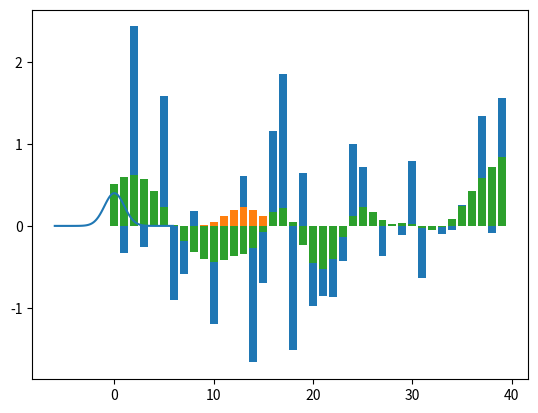
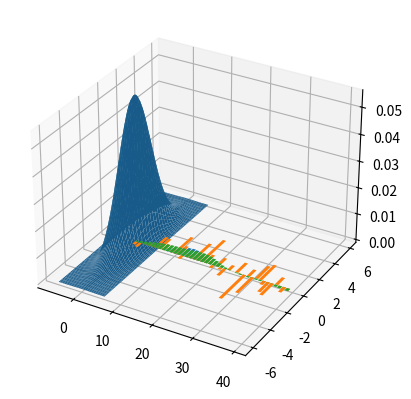

Generate these figures, in order, with matplotlib:
# $\newcommand{L}[1]{\| #1 \|}\newcommand{VL}[1]{\L{ \vec{#1} }}\newcommand{R}[1]{\operatorname{Re}\,(#1)}\newcommand{I}[1]{\operatorname{Im}\, (#1)}$
#
# ## An introduction to smoothing
#
# Smoothing is a process by which data points are averaged with their neighbors
# in a series, such as a time series, or image. This (usually) has the effect of
# blurring the sharp edges in the smoothed data.  Smoothing is sometimes
# referred to as filtering, because smoothing has the effect of suppressing high
# frequency signal and enhancing low frequency signal. There are many different
# methods of smoothing, but here we discuss smoothing with a Gaussian kernel. We
# hope we will succeed in explaining this phrase in the explanation below.
#
# ### Some example data for smoothing
#
# First we load and configure the libraries we need:

import numpy as np
import matplotlib.pyplot as plt
# Make numpy print 4 significant digits for prettiness
np.set_printoptions(precision=4, suppress=True)
np.random.seed(5) # To get predictable random numbers

# If running in the IPython console, consider running `%matplotlib` to enable
# interactive plots.  If running in the Jupyter Notebook, use `%matplotlib
# inline`.
#
# Here is a set of data, made out of random numbers, that we will use as a
# pretend time series, or a single line of data from one plane of an
# image.

n_points = 40
x_vals = np.arange(n_points)
y_vals = np.random.normal(size=n_points)
plt.bar(x_vals, y_vals)

# # The Gaussian kernel
#
# The ‘kernel’ for smoothing, defines the shape of the function that is
# used to take the average of the neighboring points. A Gaussian kernel
# is a kernel with the shape of a Gaussian (normal distribution) curve.
# Here is a standard Gaussian, with a mean of 0 and a $sigma$ (=population
# standard deviation) of 1.

x = np.arange(-6, 6, 0.1) # x from -6 to 6 in steps of 0.1
y = 1 / np.sqrt(2 * np.pi) * np.exp(-x ** 2 / 2.)
plt.plot(x, y)

# In the standard statistical way, we have defined the width of the Gaussian
# shape in terms of $sigma$. However, when the Gaussian is used for smoothing,
# it is common for imagers to describe the width of the Gaussian with another
# related measure, the Full Width at Half Maximum (FWHM).
#
# The FWHM is the width of the kernel, at half of the maximum of the
# height of the Gaussian. Thus, for the standard Gaussian above, the
# maximum height is ~0.4.  The width of the kernel at 0.2 (on the Y axis) is the
# FWHM. As x = -1.175 and 1.175 when y = 0.2, the FWHM is roughly 2.35.
#
# The FWHM is related to sigma by the following formulae (in Python):

def sigma2fwhm(sigma):
    return sigma * np.sqrt(8 * np.log(2))

def fwhm2sigma(fwhm):
    return fwhm / np.sqrt(8 * np.log(2))

# In our case:

sigma2fwhm(1)

# # Smoothing with the kernel
#
# The basic process of smoothing is very simple. We proceed through the
# data point by point. For each data point we generate a new value that is
# some function of the original value at that point and the surrounding
# data points.With Gaussian smoothing, the function that is used is our
# Gaussian curve..
#
# So, let us say that we are generating the new, smoothed value for the
# 14th value in our example data set. We are using a Gaussian with FWHM of
# 4 units on the x axis. To generate the Gaussian kernel average for this
# 14th data point, we first move the Gaussian shape to have its center at
# 13 on the x axis (13 is the 14th value because the first value is 0). In order
# to make sure that we don’t do an overall scaling of the values after
# smoothing, we divide the values in the Gaussian curve by the total area under
# the curve, so that the values add up to one:

FWHM = 4
sigma = fwhm2sigma(FWHM)
x_position = 13 # 14th point
kernel_at_pos = np.exp(-(x_vals - x_position) ** 2 / (2 * sigma ** 2))
kernel_at_pos = kernel_at_pos / sum(kernel_at_pos)
plt.bar(x_vals, kernel_at_pos)

# In fact the Gaussian values for the 12th through 16th data points are:

kernel_at_pos[11:16]

# and the data values for the same points are:

y_vals[11:16]

# We then multiply the Gaussian kernel (weight) values by the values of our
# data, and sum the results to get the new smoothed value for point 13:

y_by_weight = y_vals * kernel_at_pos # element-wise multiplication
new_val = sum(y_by_weight)
new_val

# We store this new smoothed value for future use, and move on, to x = 14,
# and repeat the process, with the Gaussian kernel now centered over 14.  If we
# do this for each point, we eventually get the smoothed version of our original
# data. Here is a very inefficient but simple way of doing this:

smoothed_vals = np.zeros(y_vals.shape)
for x_position in x_vals:
    kernel = np.exp(-(x_vals - x_position) ** 2 / (2 * sigma ** 2))
    kernel = kernel / sum(kernel)
    smoothed_vals[x_position] = sum(y_vals * kernel)
plt.bar(x_vals, smoothed_vals)

# # Other kernels
#
# Of course, we could have used any shape for the kernel - such as a
# square wave. A square wave kernel with sum set to one would would have the
# effect of replacing each data point with the mean of itself and the
# neighboring points.
#
# # Smoothing as convolution
#
# Smoothing can also be implemented and understood as *convolution* - see
# [Smoothing as convolution](https://matthew-brett.github.io/teaching/smoothing_as_convolution.html) for an explanation.
#
# # Smoothing in 2D
#
# Smoothing in two dimensions follows simply from smoothing in one
# dimension. This time the Gaussian kernel is not a curve, but a cone:

from mpl_toolkits.mplot3d import Axes3D
fig = plt.figure()
ax = fig.add_subplot(111, projection='3d')
dx = 0.1
dy = 0.1
x = np.arange(-6, 6, dx)
y = np.arange(-6, 6, dy)
x2d, y2d = np.meshgrid(x, y)
kernel_2d = np.exp(-(x2d ** 2 + y2d ** 2) / (2 * sigma ** 2))
kernel_2d = kernel_2d / (2 * np.pi * sigma ** 2) # unit integral
ax.plot_surface(x2d, y2d, kernel_2d)

# <!-- >>> # To avoid trying to plot to the 3D canvas
# >>> plt.close(fig) -->
# As for the 1D case, we can center this kernel to any point in a 2D plane, and
# get the equivalent kernel values for each point on the plane.  Here is a 2D
# Gaussian kernel centered at point (10, 10) on a size (20, 20) plane.  See the
# page source for the code to make the figure:
#
# <!-- >>> fig = plt.figure()
# >>> ax = fig.add_subplot(111, projection='3d')
# >>> x = np.arange(20)
# >>> y = np.arange(20)
# >>> x2d, y2d = np.meshgrid(x, y)
# >>> kernel_2d = np.exp(-((x2d - 10) ** 2 + (y2d - 10) ** 2) / (2 * sigma ** 2))
# >>> kernel_2d = kernel_2d / np.sum(kernel_2d)
# >>> x2d, y2d, kernel_2d = x2d.ravel(), y2d.ravel(), kernel_2d.ravel()
# >>> ax.bar3d(x2d, y2d, x2d * 0, 1, 1, kernel_2d, color='b')
# <...> -->
# <!-- >>> # To avoid trying to plot to the 3D canvas
# >>> plt.close(fig) -->
# We then proceed as before, multiplying the values of the kernel (as shown in
# the figure above) by the data in the image, to get the smoothed value for that
# point, and doing the same for every point on the image.
#
# The procedure is the same for 3D data, except the kernel is rather more
# difficult to visualize, being something like a sphere with edges that fade
# out, as the cone fades out at the edges in the 2D case.
#
# In fact, it turns out that we don’t have to generate these 2D and 3D versions
# of the kernel for the computations, because we can get the same result from
# applying a one dimensional smooth sequentially in the 2 or 3 dimensions. Thus,
# for 2 dimensions, we could first smooth in the x direction, and then smooth
# the x-smoothed data, in the y direction, This gives the same output as
# applying the 2D kernel.
#
# # Why smooth?
#
# The primary reason for smoothing is to increase signal to noise.  Smoothing
# increases signal to noise by the matched filter theorem. This theorem states
# that the filter that will give optimum resolution of signal from noise is a
# filter that is matched to the signal. In the case of smoothing, the filter is
# the Gaussian kernel. Therefore, if we are expecting signal in our images that
# is of Gaussian shape, and of FWHM of say 10mm, then this signal will best be
# detected after we have smoothed our images with a 10mm FWHM Gaussian
# filter.The next few images show the matched filter theorem in action. First we
# can generate a simulated signal in a one dimensional set of data, by creating
# a Gaussian with FWHM 8 pixels, centered over the 14th data point:

FWHM = 8
sigma = fwhm2sigma(FWHM)
x_position = 13 # 14th point
sim_signal = np.exp(-(x_vals - x_position) ** 2 / (2 * sigma ** 2))
plt.bar(x_vals, sim_signal)

# Next, we add some random noise to this signal:

noise = np.random.normal(size=n_points)
sim_data = sim_signal + noise
plt.bar(x_vals, sim_data)

# We then smooth with a matching 8 pixel FWHM filter:

smoothed_sim_data = np.zeros(y_vals.shape)
for x_position in x_vals:
    kernel = np.exp(-(x_vals - x_position) ** 2 / (2 * sigma ** 2))
    kernel = kernel / sum(kernel)
    smoothed_sim_data[x_position] = sum(sim_data * kernel)
plt.bar(x_vals, smoothed_sim_data)

# and recover our signal well from the noisy data.
#
# Thus, we smooth with a filter that is of matched size to the activation we
# wish to detect. This is of particular relevance when comparing activation
# across subjects. Here, the anatomical variability between subjects will mean
# that the signal across subjects may be expected to be rather widely
# distributed over the cortical surface. In such a case it may be wiser to use a
# wide smoothing to detect this signal. In contrast, for a single subject
# experiment, where you want to detect (for example) a thalamic signal, which
# may be in the order of a few mm across, it would be wiser to use a very narrow
# smoothing, or even no smoothing.
#
# # Finding the signal for any smoothing level
#
# Sometimes you do not know the size or the shape of the signal change
# that you are expecting. In these cases, it is difficult to choose a
# smoothing level, because the smoothing may reduce signal that is not of
# the same size and shape as the smoothing kernel. There are ways of
# detecting signal at different smoothing level, that allow appropriate
# corrections for multiple corrections, and levels of smoothing. This
# Worsley 1996 paper describes such an approach: [Worsley KJ, Marret S,
# Neelin P, Evans AC (1996) Searching scale space for activation in PET
# images. Human Brain Mapping
# 4:74-90](http://www.math.mcgill.ca/~keith/scale/scale.abstract.html)
#
# [redacted]
